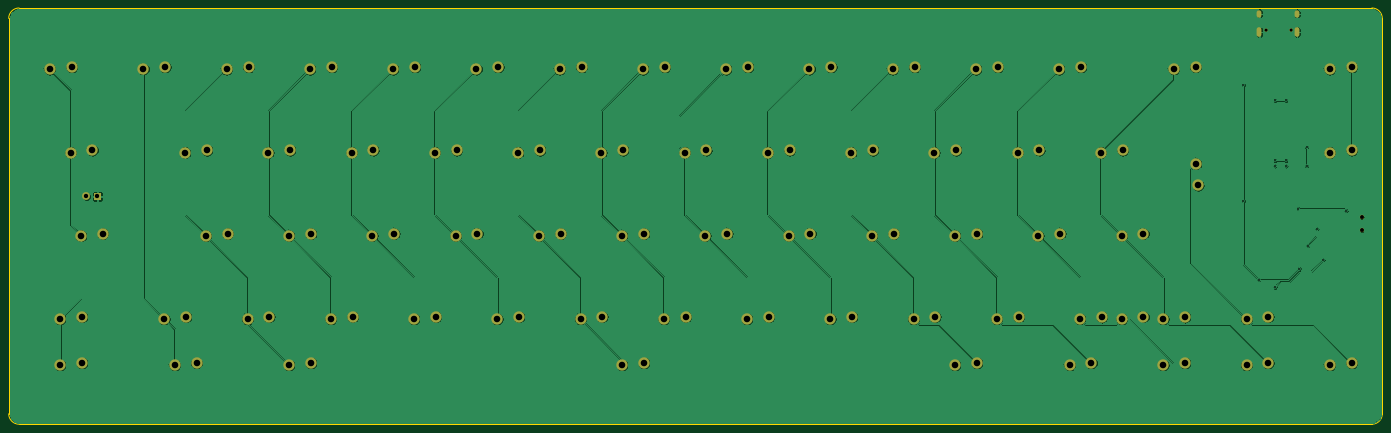
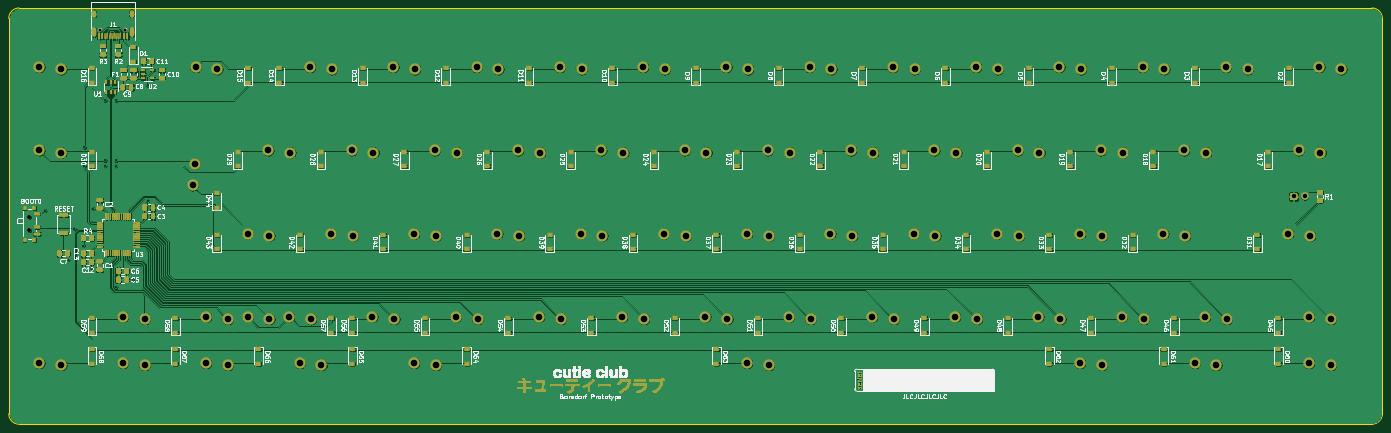
Circuit board: 11 layer files. Board 314.3 x 95.2 mm.
- bottom_copper: borsdorf-B_Cu.gbr (1262264 bytes)
- bottom_mask: borsdorf-B_Mask.gbr (227606 bytes)
- paste: borsdorf-B_Paste.gbr (154518 bytes)
- bottom_silk: borsdorf-B_SilkS.gbr (411708 bytes)
- outline: borsdorf-Edge_Cuts.gbr (967 bytes)
- top_copper: borsdorf-F_Cu.gbr (326456 bytes)
- top_mask: borsdorf-F_Mask.gbr (6006 bytes)
- paste: borsdorf-F_Paste.gbr (482 bytes)
- top_silk: borsdorf-F_SilkS.gbr (6009 bytes)
- drill: borsdorf-NPTH.drl (364 bytes)
- drill: borsdorf-PTH.drl (3073 bytes)

=== bottom_copper: borsdorf-B_Cu.gbr (1262264 bytes, source omitted) ===
=== bottom_mask: borsdorf-B_Mask.gbr (227606 bytes, source omitted) ===
=== paste: borsdorf-B_Paste.gbr (154518 bytes, source omitted) ===
=== bottom_silk: borsdorf-B_SilkS.gbr (411708 bytes, source omitted) ===
=== outline: borsdorf-Edge_Cuts.gbr ===
G04 #@! TF.GenerationSoftware,KiCad,Pcbnew,5.1.5*
G04 #@! TF.CreationDate,2020-01-22T21:44:28+00:00*
G04 #@! TF.ProjectId,borsdorf,626f7273-646f-4726-962e-6b696361645f,rev?*
G04 #@! TF.SameCoordinates,Original*
G04 #@! TF.FileFunction,Profile,NP*
%FSLAX46Y46*%
G04 Gerber Fmt 4.6, Leading zero omitted, Abs format (unit mm)*
G04 Created by KiCad (PCBNEW 5.1.5) date 2020-01-22 21:44:28*
%MOMM*%
%LPD*%
G04 APERTURE LIST*
%ADD10C,0.150000*%
G04 APERTURE END LIST*
D10*
X350043750Y-40481250D02*
X350043750Y-130968750D01*
X347662500Y-38100000D02*
G75*
G02X350043750Y-40481250I0J-2381250D01*
G01*
X350043750Y-130968750D02*
G75*
G02X347662500Y-133350000I-2381250J0D01*
G01*
X38100000Y-133350000D02*
G75*
G02X35718750Y-130968750I0J2381250D01*
G01*
X35718750Y-40481250D02*
G75*
G02X38100000Y-38100000I2381250J0D01*
G01*
X35718750Y-130968750D02*
X35718750Y-40481250D01*
X347662500Y-133350000D02*
X38100000Y-133350000D01*
X38100000Y-38100000D02*
X347662500Y-38100000D01*
M02*

=== top_copper: borsdorf-F_Cu.gbr (326456 bytes, source omitted) ===
=== top_mask: borsdorf-F_Mask.gbr ===
G04 #@! TF.GenerationSoftware,KiCad,Pcbnew,5.1.5*
G04 #@! TF.CreationDate,2020-01-22T21:44:28+00:00*
G04 #@! TF.ProjectId,borsdorf,626f7273-646f-4726-962e-6b696361645f,rev?*
G04 #@! TF.SameCoordinates,Original*
G04 #@! TF.FileFunction,Soldermask,Top*
G04 #@! TF.FilePolarity,Negative*
%FSLAX46Y46*%
G04 Gerber Fmt 4.6, Leading zero omitted, Abs format (unit mm)*
G04 Created by KiCad (PCBNEW 5.1.5) date 2020-01-22 21:44:28*
%MOMM*%
%LPD*%
G04 APERTURE LIST*
%ADD10C,2.601600*%
%ADD11O,1.101600X2.201600*%
%ADD12O,1.101600X1.701600*%
%ADD13C,0.751600*%
%ADD14C,1.001600*%
%ADD15C,0.100000*%
%ADD16C,1.801600*%
G04 APERTURE END LIST*
D10*
X78700000Y-119325000D03*
X73700000Y-119825000D03*
X266818750Y-108775000D03*
X261818750Y-109275000D03*
X338018750Y-52125000D03*
X343018750Y-51625000D03*
D11*
X321911524Y-43606597D03*
X330551524Y-43606597D03*
D12*
X321911524Y-39426597D03*
X330551524Y-39426597D03*
D13*
X329121524Y-43076597D03*
X323341524Y-43076597D03*
D10*
X45125000Y-52125000D03*
X50125000Y-51625000D03*
X71556250Y-51625000D03*
X66556250Y-52125000D03*
X85606250Y-52125000D03*
X90606250Y-51625000D03*
X109656250Y-51625000D03*
X104656250Y-52125000D03*
X123706250Y-52125000D03*
X128706250Y-51625000D03*
X147756250Y-51625000D03*
X142756250Y-52125000D03*
X166806250Y-51625000D03*
X161806250Y-52125000D03*
X180856250Y-52125000D03*
X185856250Y-51625000D03*
X199906250Y-52125000D03*
X204906250Y-51625000D03*
X223956250Y-51625000D03*
X218956250Y-52125000D03*
X238006250Y-52125000D03*
X243006250Y-51625000D03*
X262056250Y-51625000D03*
X257056250Y-52125000D03*
X276106250Y-52125000D03*
X281106250Y-51625000D03*
X307300000Y-51625000D03*
X302300000Y-52125000D03*
X49887500Y-71175000D03*
X54887500Y-70675000D03*
X81081250Y-70675000D03*
X76081250Y-71175000D03*
X100131250Y-70675000D03*
X95131250Y-71175000D03*
X119181250Y-70675000D03*
X114181250Y-71175000D03*
X133231250Y-71175000D03*
X138231250Y-70675000D03*
X157281250Y-70675000D03*
X152281250Y-71175000D03*
X176331250Y-70675000D03*
X171331250Y-71175000D03*
X190381250Y-71175000D03*
X195381250Y-70675000D03*
X214431250Y-70675000D03*
X209431250Y-71175000D03*
X228481250Y-71175000D03*
X233481250Y-70675000D03*
X247531250Y-71175000D03*
X252531250Y-70675000D03*
X266581250Y-71175000D03*
X271581250Y-70675000D03*
X285631250Y-71175000D03*
X290631250Y-70675000D03*
X85843750Y-89725000D03*
X80843750Y-90225000D03*
X99893750Y-90225000D03*
X104893750Y-89725000D03*
X123943750Y-89725000D03*
X118943750Y-90225000D03*
X137993750Y-90225000D03*
X142993750Y-89725000D03*
X157043750Y-90225000D03*
X162043750Y-89725000D03*
X181093750Y-89725000D03*
X176093750Y-90225000D03*
X195143750Y-90225000D03*
X200143750Y-89725000D03*
X219193750Y-89725000D03*
X214193750Y-90225000D03*
X238243750Y-89725000D03*
X233243750Y-90225000D03*
X257293750Y-89725000D03*
X252293750Y-90225000D03*
X276343750Y-89725000D03*
X271343750Y-90225000D03*
X52506250Y-108775000D03*
X47506250Y-109275000D03*
X76318750Y-108775000D03*
X71318750Y-109275000D03*
X95368750Y-108775000D03*
X90368750Y-109275000D03*
X109418750Y-109275000D03*
X114418750Y-108775000D03*
X133468750Y-108775000D03*
X128468750Y-109275000D03*
X147518750Y-109275000D03*
X152518750Y-108775000D03*
X171568750Y-108775000D03*
X166568750Y-109275000D03*
X190618750Y-108775000D03*
X185618750Y-109275000D03*
X204668750Y-109275000D03*
X209668750Y-108775000D03*
X228718750Y-108775000D03*
X223718750Y-109275000D03*
X247768750Y-108775000D03*
X242768750Y-109275000D03*
X304918750Y-108775000D03*
X299918750Y-109275000D03*
X52506250Y-119325000D03*
X47506250Y-119825000D03*
X104893750Y-119325000D03*
X99893750Y-119825000D03*
X181093750Y-119325000D03*
X176093750Y-119825000D03*
X252293750Y-119825000D03*
X257293750Y-119325000D03*
X283487500Y-119325000D03*
X278487500Y-119825000D03*
X304918750Y-119325000D03*
X299918750Y-119825000D03*
X323968750Y-119325000D03*
X318968750Y-119825000D03*
X343018750Y-70675000D03*
X338018750Y-71175000D03*
X295393750Y-108775000D03*
X290393750Y-109275000D03*
X318968750Y-109275000D03*
X323968750Y-108775000D03*
X338018750Y-119825000D03*
X343018750Y-119325000D03*
X290393750Y-90225000D03*
X295393750Y-89725000D03*
D14*
X345330000Y-86000000D03*
X345330000Y-89000000D03*
D10*
X57268750Y-89725000D03*
X52268750Y-90225000D03*
D15*
G36*
X56533297Y-80326369D02*
G01*
X56577019Y-80332854D01*
X56619894Y-80343594D01*
X56661511Y-80358485D01*
X56701467Y-80377383D01*
X56739379Y-80400106D01*
X56774881Y-80426436D01*
X56807631Y-80456119D01*
X56837314Y-80488869D01*
X56863644Y-80524371D01*
X56886367Y-80562283D01*
X56905265Y-80602239D01*
X56920156Y-80643856D01*
X56930896Y-80686731D01*
X56937381Y-80730453D01*
X56939550Y-80774600D01*
X56939550Y-81675400D01*
X56937381Y-81719547D01*
X56930896Y-81763269D01*
X56920156Y-81806144D01*
X56905265Y-81847761D01*
X56886367Y-81887717D01*
X56863644Y-81925629D01*
X56837314Y-81961131D01*
X56807631Y-81993881D01*
X56774881Y-82023564D01*
X56739379Y-82049894D01*
X56701467Y-82072617D01*
X56661511Y-82091515D01*
X56619894Y-82106406D01*
X56577019Y-82117146D01*
X56533297Y-82123631D01*
X56489150Y-82125800D01*
X55588350Y-82125800D01*
X55544203Y-82123631D01*
X55500481Y-82117146D01*
X55457606Y-82106406D01*
X55415989Y-82091515D01*
X55376033Y-82072617D01*
X55338121Y-82049894D01*
X55302619Y-82023564D01*
X55269869Y-81993881D01*
X55240186Y-81961131D01*
X55213856Y-81925629D01*
X55191133Y-81887717D01*
X55172235Y-81847761D01*
X55157344Y-81806144D01*
X55146604Y-81763269D01*
X55140119Y-81719547D01*
X55137950Y-81675400D01*
X55137950Y-80774600D01*
X55140119Y-80730453D01*
X55146604Y-80686731D01*
X55157344Y-80643856D01*
X55172235Y-80602239D01*
X55191133Y-80562283D01*
X55213856Y-80524371D01*
X55240186Y-80488869D01*
X55269869Y-80456119D01*
X55302619Y-80426436D01*
X55338121Y-80400106D01*
X55376033Y-80377383D01*
X55415989Y-80358485D01*
X55457606Y-80343594D01*
X55500481Y-80332854D01*
X55544203Y-80326369D01*
X55588350Y-80324200D01*
X56489150Y-80324200D01*
X56533297Y-80326369D01*
G37*
D16*
X53498750Y-81225000D03*
D10*
X307443750Y-73700000D03*
X307943750Y-78700000D03*
X285868750Y-108775000D03*
X280868750Y-109275000D03*
M02*

=== paste: borsdorf-F_Paste.gbr ===
G04 #@! TF.GenerationSoftware,KiCad,Pcbnew,5.1.5*
G04 #@! TF.CreationDate,2020-01-22T21:44:28+00:00*
G04 #@! TF.ProjectId,borsdorf,626f7273-646f-4726-962e-6b696361645f,rev?*
G04 #@! TF.SameCoordinates,Original*
G04 #@! TF.FileFunction,Paste,Top*
G04 #@! TF.FilePolarity,Positive*
%FSLAX46Y46*%
G04 Gerber Fmt 4.6, Leading zero omitted, Abs format (unit mm)*
G04 Created by KiCad (PCBNEW 5.1.5) date 2020-01-22 21:44:28*
%MOMM*%
%LPD*%
G04 APERTURE LIST*
G04 APERTURE END LIST*
M02*

=== top_silk: borsdorf-F_SilkS.gbr ===
G04 #@! TF.GenerationSoftware,KiCad,Pcbnew,5.1.5*
G04 #@! TF.CreationDate,2020-01-22T21:44:28+00:00*
G04 #@! TF.ProjectId,borsdorf,626f7273-646f-4726-962e-6b696361645f,rev?*
G04 #@! TF.SameCoordinates,Original*
G04 #@! TF.FileFunction,Legend,Top*
G04 #@! TF.FilePolarity,Positive*
%FSLAX46Y46*%
G04 Gerber Fmt 4.6, Leading zero omitted, Abs format (unit mm)*
G04 Created by KiCad (PCBNEW 5.1.5) date 2020-01-22 21:44:28*
%MOMM*%
%LPD*%
G04 APERTURE LIST*
%ADD10C,2.601600*%
%ADD11O,1.101600X2.201600*%
%ADD12O,1.101600X1.701600*%
%ADD13C,0.751600*%
%ADD14C,1.001600*%
%ADD15C,0.100000*%
%ADD16C,1.801600*%
G04 APERTURE END LIST*
%LPC*%
D10*
X78700000Y-119325000D03*
X73700000Y-119825000D03*
X266818750Y-108775000D03*
X261818750Y-109275000D03*
X338018750Y-52125000D03*
X343018750Y-51625000D03*
D11*
X321911524Y-43606597D03*
X330551524Y-43606597D03*
D12*
X321911524Y-39426597D03*
X330551524Y-39426597D03*
D13*
X329121524Y-43076597D03*
X323341524Y-43076597D03*
D10*
X45125000Y-52125000D03*
X50125000Y-51625000D03*
X71556250Y-51625000D03*
X66556250Y-52125000D03*
X85606250Y-52125000D03*
X90606250Y-51625000D03*
X109656250Y-51625000D03*
X104656250Y-52125000D03*
X123706250Y-52125000D03*
X128706250Y-51625000D03*
X147756250Y-51625000D03*
X142756250Y-52125000D03*
X166806250Y-51625000D03*
X161806250Y-52125000D03*
X180856250Y-52125000D03*
X185856250Y-51625000D03*
X199906250Y-52125000D03*
X204906250Y-51625000D03*
X223956250Y-51625000D03*
X218956250Y-52125000D03*
X238006250Y-52125000D03*
X243006250Y-51625000D03*
X262056250Y-51625000D03*
X257056250Y-52125000D03*
X276106250Y-52125000D03*
X281106250Y-51625000D03*
X307300000Y-51625000D03*
X302300000Y-52125000D03*
X49887500Y-71175000D03*
X54887500Y-70675000D03*
X81081250Y-70675000D03*
X76081250Y-71175000D03*
X100131250Y-70675000D03*
X95131250Y-71175000D03*
X119181250Y-70675000D03*
X114181250Y-71175000D03*
X133231250Y-71175000D03*
X138231250Y-70675000D03*
X157281250Y-70675000D03*
X152281250Y-71175000D03*
X176331250Y-70675000D03*
X171331250Y-71175000D03*
X190381250Y-71175000D03*
X195381250Y-70675000D03*
X214431250Y-70675000D03*
X209431250Y-71175000D03*
X228481250Y-71175000D03*
X233481250Y-70675000D03*
X247531250Y-71175000D03*
X252531250Y-70675000D03*
X266581250Y-71175000D03*
X271581250Y-70675000D03*
X285631250Y-71175000D03*
X290631250Y-70675000D03*
X85843750Y-89725000D03*
X80843750Y-90225000D03*
X99893750Y-90225000D03*
X104893750Y-89725000D03*
X123943750Y-89725000D03*
X118943750Y-90225000D03*
X137993750Y-90225000D03*
X142993750Y-89725000D03*
X157043750Y-90225000D03*
X162043750Y-89725000D03*
X181093750Y-89725000D03*
X176093750Y-90225000D03*
X195143750Y-90225000D03*
X200143750Y-89725000D03*
X219193750Y-89725000D03*
X214193750Y-90225000D03*
X238243750Y-89725000D03*
X233243750Y-90225000D03*
X257293750Y-89725000D03*
X252293750Y-90225000D03*
X276343750Y-89725000D03*
X271343750Y-90225000D03*
X52506250Y-108775000D03*
X47506250Y-109275000D03*
X76318750Y-108775000D03*
X71318750Y-109275000D03*
X95368750Y-108775000D03*
X90368750Y-109275000D03*
X109418750Y-109275000D03*
X114418750Y-108775000D03*
X133468750Y-108775000D03*
X128468750Y-109275000D03*
X147518750Y-109275000D03*
X152518750Y-108775000D03*
X171568750Y-108775000D03*
X166568750Y-109275000D03*
X190618750Y-108775000D03*
X185618750Y-109275000D03*
X204668750Y-109275000D03*
X209668750Y-108775000D03*
X228718750Y-108775000D03*
X223718750Y-109275000D03*
X247768750Y-108775000D03*
X242768750Y-109275000D03*
X304918750Y-108775000D03*
X299918750Y-109275000D03*
X52506250Y-119325000D03*
X47506250Y-119825000D03*
X104893750Y-119325000D03*
X99893750Y-119825000D03*
X181093750Y-119325000D03*
X176093750Y-119825000D03*
X252293750Y-119825000D03*
X257293750Y-119325000D03*
X283487500Y-119325000D03*
X278487500Y-119825000D03*
X304918750Y-119325000D03*
X299918750Y-119825000D03*
X323968750Y-119325000D03*
X318968750Y-119825000D03*
X343018750Y-70675000D03*
X338018750Y-71175000D03*
X295393750Y-108775000D03*
X290393750Y-109275000D03*
X318968750Y-109275000D03*
X323968750Y-108775000D03*
X338018750Y-119825000D03*
X343018750Y-119325000D03*
X290393750Y-90225000D03*
X295393750Y-89725000D03*
D14*
X345330000Y-86000000D03*
X345330000Y-89000000D03*
D10*
X57268750Y-89725000D03*
X52268750Y-90225000D03*
D15*
G36*
X56533297Y-80326369D02*
G01*
X56577019Y-80332854D01*
X56619894Y-80343594D01*
X56661511Y-80358485D01*
X56701467Y-80377383D01*
X56739379Y-80400106D01*
X56774881Y-80426436D01*
X56807631Y-80456119D01*
X56837314Y-80488869D01*
X56863644Y-80524371D01*
X56886367Y-80562283D01*
X56905265Y-80602239D01*
X56920156Y-80643856D01*
X56930896Y-80686731D01*
X56937381Y-80730453D01*
X56939550Y-80774600D01*
X56939550Y-81675400D01*
X56937381Y-81719547D01*
X56930896Y-81763269D01*
X56920156Y-81806144D01*
X56905265Y-81847761D01*
X56886367Y-81887717D01*
X56863644Y-81925629D01*
X56837314Y-81961131D01*
X56807631Y-81993881D01*
X56774881Y-82023564D01*
X56739379Y-82049894D01*
X56701467Y-82072617D01*
X56661511Y-82091515D01*
X56619894Y-82106406D01*
X56577019Y-82117146D01*
X56533297Y-82123631D01*
X56489150Y-82125800D01*
X55588350Y-82125800D01*
X55544203Y-82123631D01*
X55500481Y-82117146D01*
X55457606Y-82106406D01*
X55415989Y-82091515D01*
X55376033Y-82072617D01*
X55338121Y-82049894D01*
X55302619Y-82023564D01*
X55269869Y-81993881D01*
X55240186Y-81961131D01*
X55213856Y-81925629D01*
X55191133Y-81887717D01*
X55172235Y-81847761D01*
X55157344Y-81806144D01*
X55146604Y-81763269D01*
X55140119Y-81719547D01*
X55137950Y-81675400D01*
X55137950Y-80774600D01*
X55140119Y-80730453D01*
X55146604Y-80686731D01*
X55157344Y-80643856D01*
X55172235Y-80602239D01*
X55191133Y-80562283D01*
X55213856Y-80524371D01*
X55240186Y-80488869D01*
X55269869Y-80456119D01*
X55302619Y-80426436D01*
X55338121Y-80400106D01*
X55376033Y-80377383D01*
X55415989Y-80358485D01*
X55457606Y-80343594D01*
X55500481Y-80332854D01*
X55544203Y-80326369D01*
X55588350Y-80324200D01*
X56489150Y-80324200D01*
X56533297Y-80326369D01*
G37*
D16*
X53498750Y-81225000D03*
D10*
X307443750Y-73700000D03*
X307943750Y-78700000D03*
X285868750Y-108775000D03*
X280868750Y-109275000D03*
M02*

=== drill: borsdorf-NPTH.drl ===
M48
; DRILL file {KiCad 5.1.5} date Wed 22 Jan 2020 21:44:02 UTC
; FORMAT={-:-/ absolute / inch / decimal}
; #@! TF.CreationDate,2020-01-22T21:44:02+00:00
; #@! TF.GenerationSoftware,Kicad,Pcbnew,5.1.5
; #@! TF.FileFunction,NonPlated,1,2,NPTH
FMAT,2
INCH
T1C0.0256
T2C0.0354
%
G90
G05
T1
X12.73Y-1.6959
X12.9575Y-1.6959
T2
X13.5957Y-3.3858
X13.5957Y-3.5039
T0
M30

=== drill: borsdorf-PTH.drl ===
M48
; DRILL file {KiCad 5.1.5} date Wed 22 Jan 2020 21:44:02 UTC
; FORMAT={-:-/ absolute / inch / decimal}
; #@! TF.CreationDate,2020-01-22T21:44:02+00:00
; #@! TF.GenerationSoftware,Kicad,Pcbnew,5.1.5
; #@! TF.FileFunction,Plated,1,2,PTH
FMAT,2
INCH
T1C0.0157
T2C0.0236
T3C0.0394
T4C0.0591
%
G90
G05
T1
X12.5295Y-2.1949
X12.5295Y-3.2382
X12.6673Y-3.9469
X12.815Y-2.874
X12.815Y-2.3327
X12.815Y-2.9232
X12.815Y-4.0157
X12.9134Y-2.3327
X12.9134Y-2.874
X12.9134Y-2.9232
X13.0217Y-3.3071
X13.0315Y-3.8484
X13.1004Y-2.7559
X13.1004Y-2.9232
X13.1102Y-3.6417
X13.1924Y-3.4907
X13.248Y-3.7697
X13.4547Y-3.3268
T3
X2.1062Y-3.1978
X2.2062Y-3.1978
T4
X5.2453Y-2.8022
X5.4422Y-2.7825
X2.8078Y-4.3022
X3.0047Y-4.2825
X10.9641Y-4.7175
X11.1609Y-4.6978
X7.1203Y-2.0522
X7.3172Y-2.0325
X9.9328Y-3.5522
X10.1297Y-3.5325
X5.0578Y-4.3022
X5.2547Y-4.2825
X3.5578Y-4.3022
X3.7547Y-4.2825
X6.3703Y-2.0522
X6.5672Y-2.0325
X10.4953Y-2.8022
X10.6922Y-2.7825
X4.8703Y-2.0522
X5.0672Y-2.0325
X1.8703Y-4.3022
X2.0672Y-4.2825
X7.4953Y-2.8022
X7.6922Y-2.7825
X11.4328Y-3.5522
X11.6297Y-3.5325
X8.9953Y-2.8022
X9.1922Y-2.7825
X3.1828Y-3.5522
X3.3797Y-3.5325
X3.3703Y-2.0522
X3.5672Y-2.0325
X6.1828Y-3.5522
X6.3797Y-3.5325
X9.7453Y-2.8022
X9.9422Y-2.7825
X9.5578Y-4.3022
X9.7547Y-4.2825
X3.9328Y-3.5522
X4.1297Y-3.5325
X8.2453Y-2.8022
X8.4422Y-2.7825
X5.8078Y-4.3022
X6.0047Y-4.2825
X4.4953Y-2.8022
X4.6922Y-2.7825
X13.3078Y-4.7175
X13.5047Y-4.6978
X1.7766Y-2.0522
X1.9734Y-2.0325
X8.8078Y-4.3022
X9.0047Y-4.2825
X7.3078Y-4.3022
X7.5047Y-4.2825
X2.9953Y-2.8022
X3.1922Y-2.7825
X13.3078Y-2.8022
X13.5047Y-2.7825
X11.2453Y-2.8022
X11.4422Y-2.7825
X11.8078Y-4.7175
X12.0047Y-4.6978
X11.8078Y-4.3022
X12.0047Y-4.2825
X10.1203Y-2.0522
X10.3172Y-2.0325
X1.8703Y-4.7175
X2.0672Y-4.6978
X10.3078Y-4.3022
X10.5047Y-4.2825
X6.5578Y-4.3022
X6.7547Y-4.2825
X2.6203Y-2.0522
X2.8172Y-2.0325
X10.6828Y-3.5522
X10.8797Y-3.5325
X8.6203Y-2.0522
X8.8172Y-2.0325
X1.9641Y-2.8022
X2.1609Y-2.7825
X8.0578Y-4.3022
X8.2547Y-4.2825
X12.5578Y-4.7175
X12.7547Y-4.6978
X6.7453Y-2.8022
X6.9422Y-2.7825
X5.9953Y-2.8022
X6.1922Y-2.7825
X4.1203Y-2.0522
X4.3172Y-2.0325
X2.0578Y-3.5522
X2.2547Y-3.5325
X6.9328Y-3.5522
X7.1297Y-3.5325
X11.9016Y-2.0522
X12.0984Y-2.0325
X8.4328Y-3.5522
X8.6297Y-3.5325
X13.3078Y-2.0522
X13.5047Y-2.0325
X4.3078Y-4.3022
X4.5047Y-4.2825
X10.8703Y-2.0522
X11.0672Y-2.0325
X3.7453Y-2.8022
X3.9422Y-2.7825
X9.3703Y-2.0522
X9.5672Y-2.0325
X12.1041Y-2.9016
X12.1238Y-3.0984
X12.5578Y-4.3022
X12.7547Y-4.2825
X11.0578Y-4.3022
X11.2547Y-4.2825
X3.9328Y-4.7175
X4.1297Y-4.6978
X9.9328Y-4.7175
X10.1297Y-4.6978
X4.6828Y-3.5522
X4.8797Y-3.5325
X5.4328Y-3.5522
X5.6297Y-3.5325
X7.6828Y-3.5522
X7.8797Y-3.5325
X6.9328Y-4.7175
X7.1297Y-4.6978
X5.6203Y-2.0522
X5.8172Y-2.0325
X2.9016Y-4.7175
X3.0984Y-4.6978
X7.8703Y-2.0522
X8.0672Y-2.0325
X9.1828Y-3.5522
X9.3797Y-3.5325
X11.4328Y-4.3022
X11.6297Y-4.2825
T2
G00X12.6737Y-1.5404
M15
G01X12.6737Y-1.564
M16
G05
G00X12.6737Y-1.6951
M15
G01X12.6737Y-1.7384
M16
G05
G00X13.0138Y-1.5404
M15
G01X13.0138Y-1.564
M16
G05
G00X13.0138Y-1.6951
M15
G01X13.0138Y-1.7384
M16
G05
T0
M30
